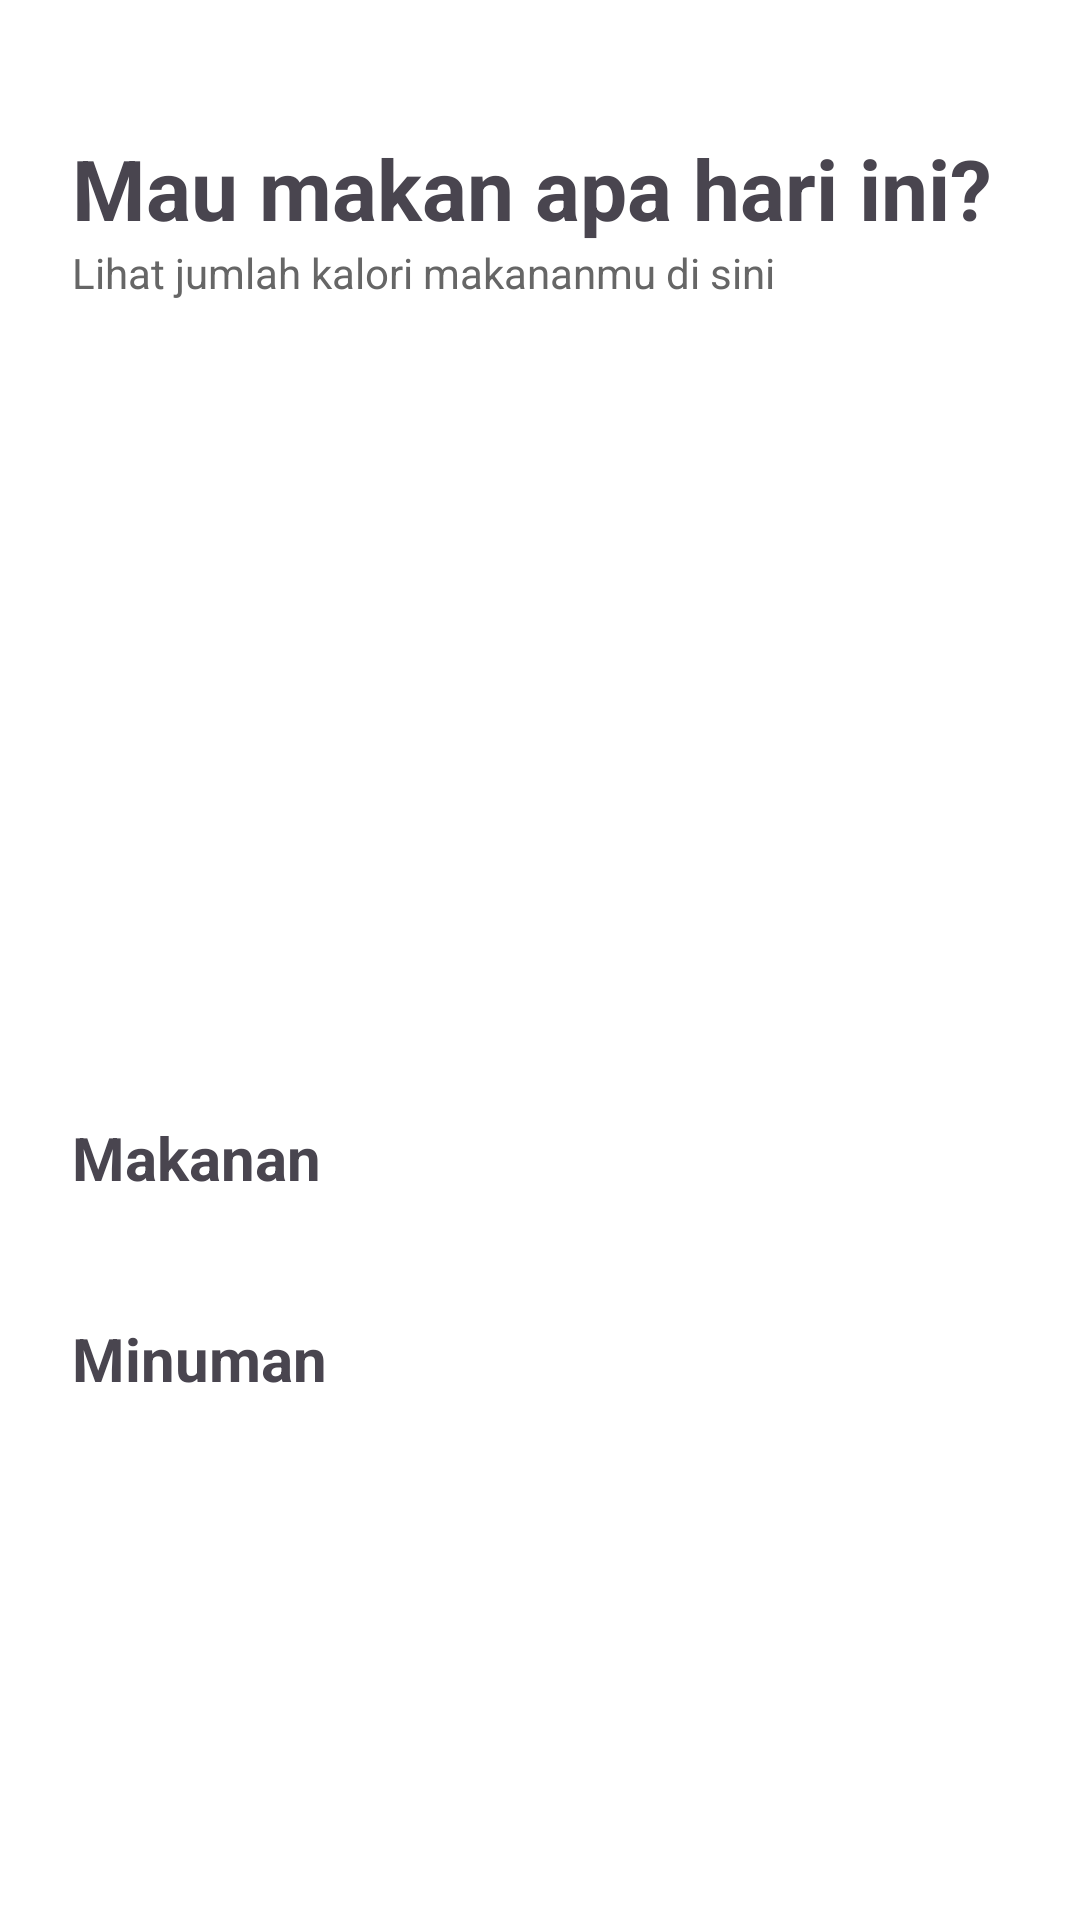

Reconstruct the res/layout file that produces this screen, plus the resources it refers to.
<!-- AndroidManifest.xml: application theme Theme.Foodwise -->
<!-- res/layout/fragment_discovery.xml -->
<?xml version="1.0" encoding="utf-8"?>
<androidx.core.widget.NestedScrollView xmlns:android="http://schemas.android.com/apk/res/android"
    xmlns:app="http://schemas.android.com/apk/res-auto"
    xmlns:tools="http://schemas.android.com/tools"
    android:layout_width="match_parent"
    android:layout_height="match_parent"
    android:background="@android:color/white"
    tools:context=".ui.DiscoveryFragment">

    <LinearLayout
        android:layout_width="match_parent"
        android:layout_height="wrap_content"
        android:orientation="vertical"
        android:padding="24dp"
        android:paddingBottom="500dp">

        <TextView
            android:layout_width="wrap_content"
            android:layout_height="wrap_content"
            android:text="Mau makan apa hari ini?"
            android:textSize="28sp"
            android:paddingTop="20dp"
            android:textStyle="bold"/>
        <TextView
            android:layout_width="wrap_content"
            android:layout_height="wrap_content"
            android:text="Lihat jumlah kalori makananmu di sini"
            android:textColor="#666"
            android:layout_marginBottom="16dp"/>









        <androidx.viewpager2.widget.ViewPager2
            android:id="@+id/featured_view_pager"
            android:layout_width="match_parent"
            android:layout_height="200dp"
            android:layout_marginTop="24dp"/>

        <TextView
            android:layout_width="wrap_content"
            android:layout_height="wrap_content"
            android:text="Makanan"
            android:textSize="20sp"
            android:textStyle="bold"
            android:layout_marginTop="32dp"
            android:layout_marginBottom="16dp"/>
        <androidx.recyclerview.widget.RecyclerView
            android:id="@+id/rv_makanan"
            android:layout_width="match_parent"
            android:layout_height="wrap_content"
            android:orientation="horizontal"/>

        <TextView
            android:layout_width="wrap_content"
            android:layout_height="wrap_content"
            android:text="Minuman"
            android:textSize="20sp"
            android:textStyle="bold"
            android:layout_marginTop="24dp"
            android:layout_marginBottom="16dp"/>
        <androidx.recyclerview.widget.RecyclerView
            android:id="@+id/rv_minuman"
            android:layout_width="match_parent"
            android:layout_height="wrap_content"
            android:orientation="horizontal"
            android:paddingBottom="60dp"/>
    </LinearLayout>
</androidx.core.widget.NestedScrollView>
<!-- resources referenced by this layout -->
<resources>
  <!-- drawable search_bar_background (drawable) -->
  <?xml version="1.0" encoding="utf-8"?>
  <shape xmlns:android="http://schemas.android.com/apk/res/android"
      android:shape="rectangle">
      <solid android:color="@android:color/white" />
      <corners android:radius="50dp" />
      <stroke android:width="1dp" android:color="#F0F0F0" />
  </shape>
  <style name="Theme.Foodwise" parent="Base.Theme.Foodwise" />
  <style name="Base.Theme.Foodwise" parent="Theme.Material3.DayNight.NoActionBar">
          </style>
</resources>
